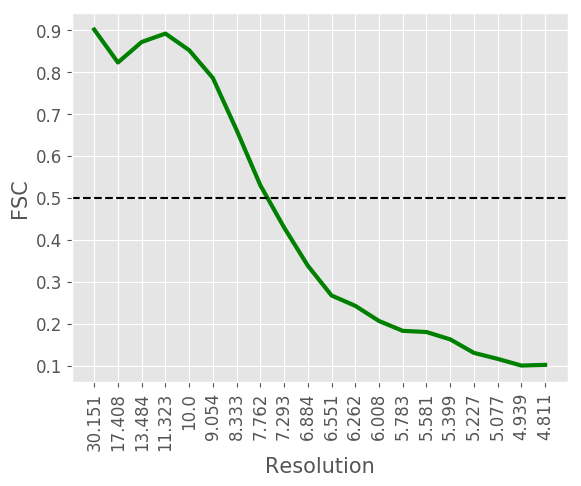

Source data for this figure (header and first rows):
#resolution, fsc
30.15, 0.9007
17.41, 0.8222
13.48, 0.871
11.32, 0.8911
10.0, 0.8516
9.054, 0.7853
8.333, 0.6612
7.762, 0.5297
7.293, 0.4293
6.884, 0.3382
6.551, 0.2671
6.262, 0.2424
6.008, 0.2063
5.783, 0.1828
5.581, 0.18
5.399, 0.1625
5.227, 0.1303
5.077, 0.116
4.939, 0.1001
4.811, 0.1017
